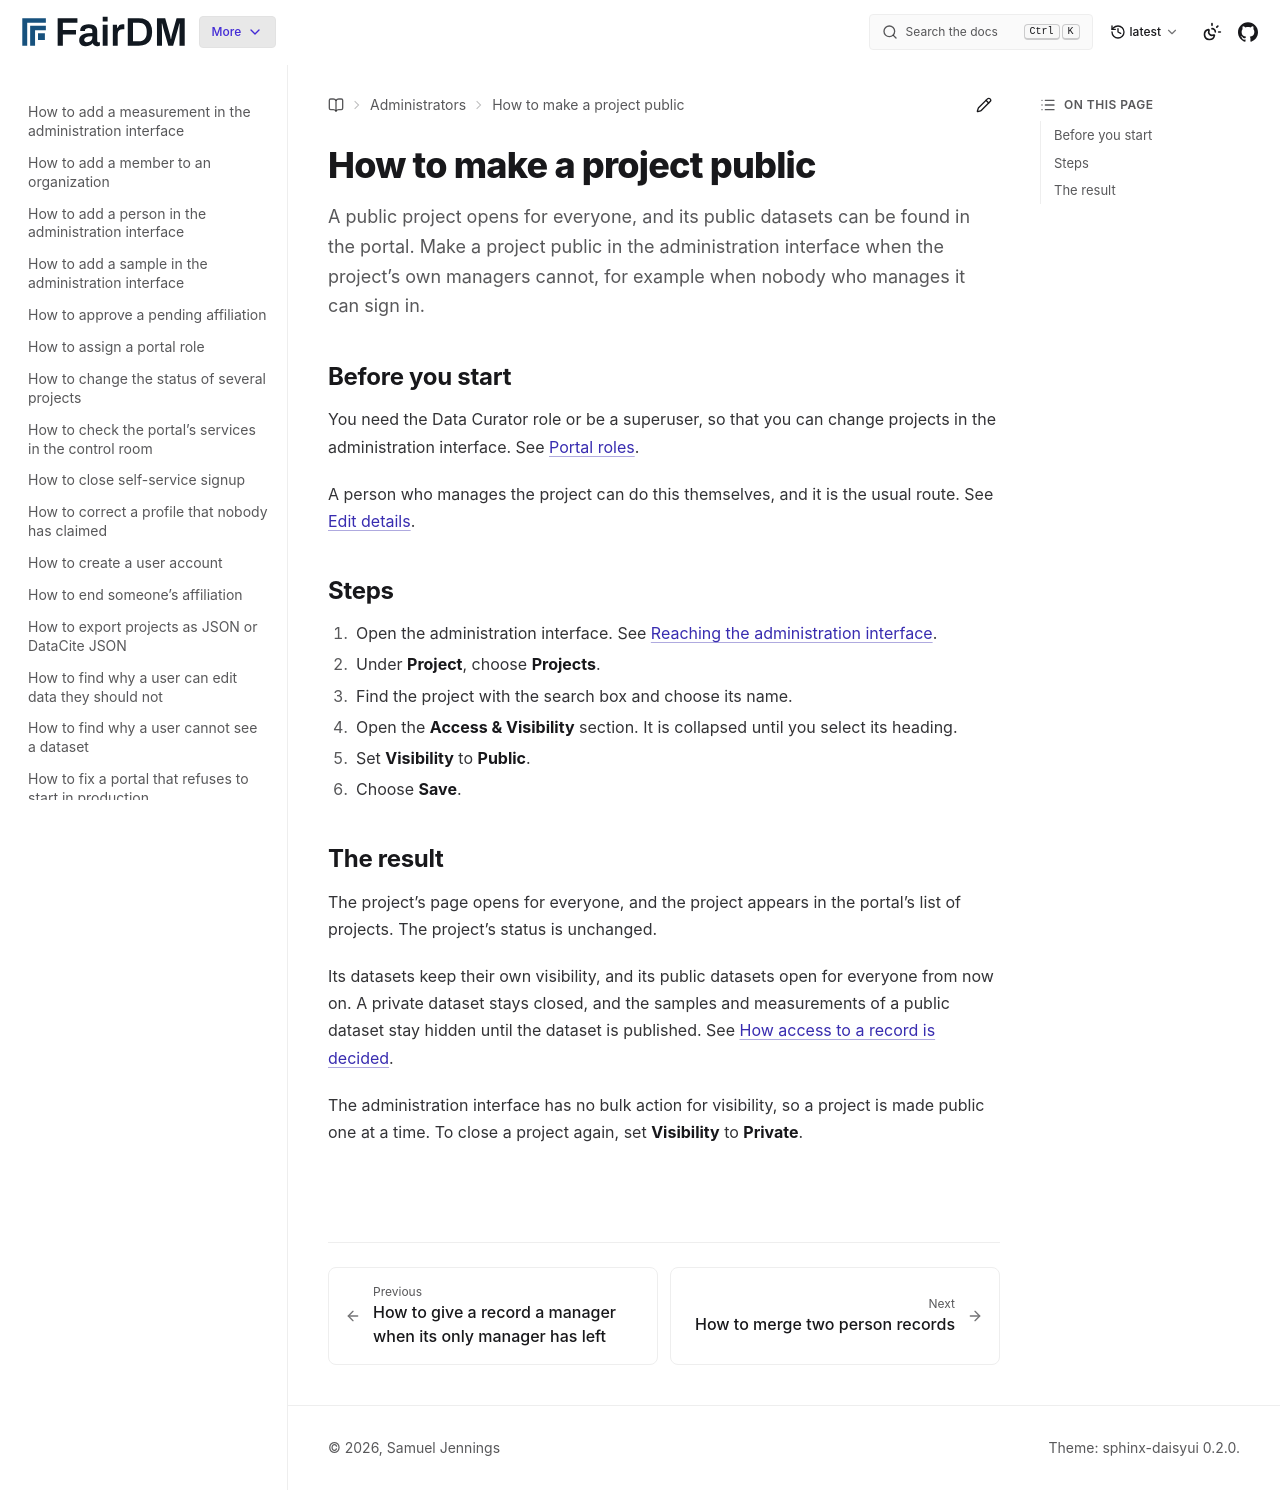

repository: FAIR-DM/fairdm · page: latest/administrators/how-to/make-a-project-public.html · generator: sphinx

# How to make a project public

A public project opens for everyone, and its public datasets can be found in the portal. Make a project public in the administration interface when the project's own managers cannot, for example when nobody who manages it can sign in.

## Before you start

You need the Data Curator role or be a superuser, so that you can change projects in the administration interface. See [Portal roles](../reference/portal-roles.md).

A person who manages the project can do this themselves, and it is the usual route. See [Edit details](../../users/projects/edit-details.md).

## Steps

1. Open the administration interface. See [Reaching the administration interface](../reference/portal-roles.md#reaching-the-administration-interface).
2. Under **Project**, choose **Projects**.
3. Find the project with the search box and choose its name.
4. Open the **Access & Visibility** section. It is collapsed until you select its heading.
5. Set **Visibility** to **Public**.
6. Choose **Save**.

## The result

The project's page opens for everyone, and the project appears in the portal's list of projects. The project's status is unchanged.

Its datasets keep their own visibility, and its public datasets open for everyone from now on. A private dataset stays closed, and the samples and measurements of a public dataset stay hidden until the dataset is published. See [How access to a record is decided](../../explanation/how-access-to-a-record-is-decided.md).

The administration interface has no bulk action for visibility, so a project is made public one at a time. To close a project again, set **Visibility** to **Private**.
